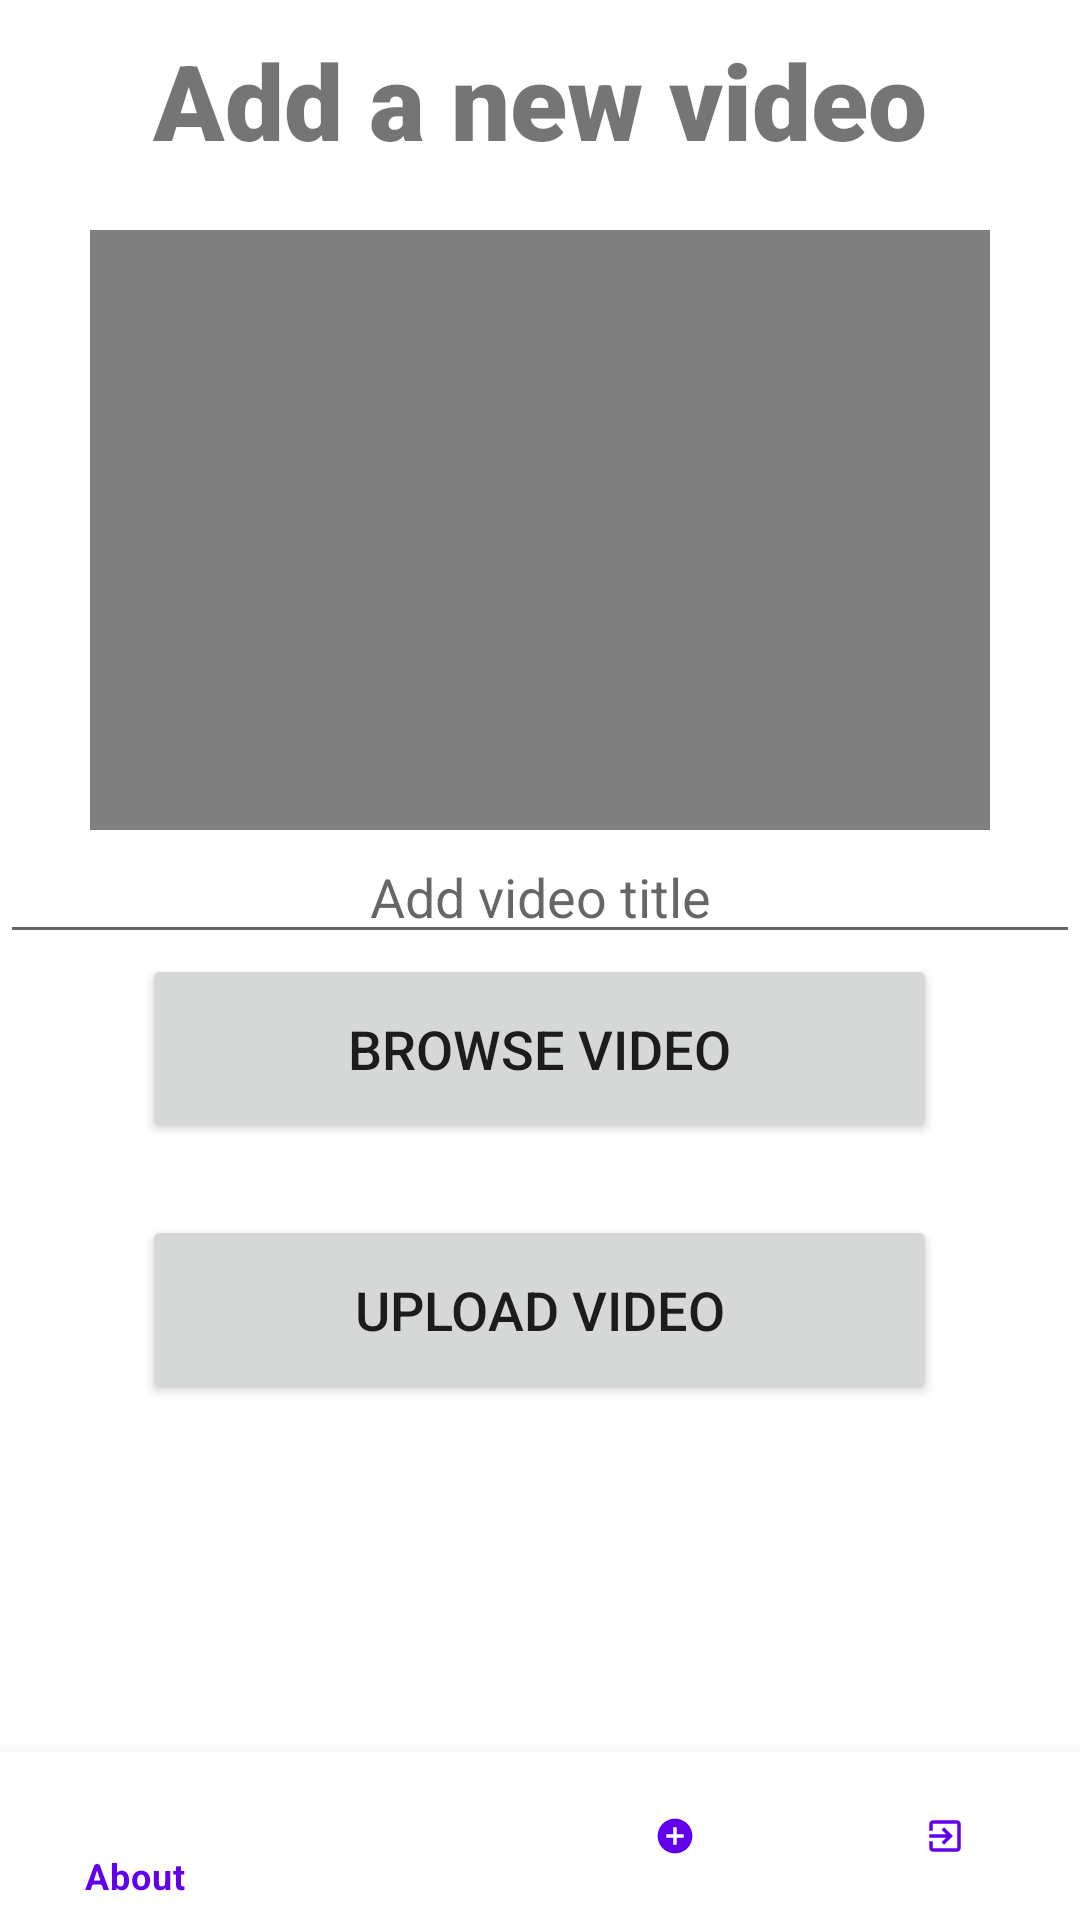

This screen was rendered from an Android layout file. Write that file and the resources it references.
<!-- AndroidManifest.xml: application theme Theme.MeetU -->
<!-- res/layout/activity_add_video.xml -->
<?xml version="1.0" encoding="utf-8"?>
<RelativeLayout xmlns:android="http://schemas.android.com/apk/res/android"
    xmlns:app="http://schemas.android.com/apk/res-auto"
    xmlns:tools="http://schemas.android.com/tools"
    android:layout_width="match_parent"
    android:layout_height="match_parent"
    tools:context=".Activities.AddVideoActivity">

    <TextView
        android:id="@+id/banner"
        android:layout_width="wrap_content"
        android:layout_height="wrap_content"
        android:layout_centerHorizontal="true"
        android:layout_marginTop="10dp"
        android:fontFamily="sans-serif-black"
        android:text="Add a new video"
        android:textAlignment="center"
        android:textSize="35sp"
        android:textStyle="bold" />

    <VideoView
        android:id="@+id/videoView"
        android:layout_centerInParent="true"
        android:layout_width="300dp"
        android:layout_height="200dp"
        android:layout_below="@+id/banner"
        android:layout_marginTop="20dp"
        app:flow_horizontalBias="0.0"
        app:layout_constraintHorizontal_bias="0.0" />

    <EditText
        android:id="@+id/video_title"
        android:layout_width="match_parent"
        android:layout_height="wrap_content"
        android:textAlignment="center"
        android:hint="Add video title"
        android:inputType="text"
        app:layout_constraintVertical_bias="0.443"
        tools:layout_editor_absoluteX="0dp"
        android:layout_below="@id/videoView"/>

    <Button
        android:id="@+id/browseVideo"
        android:layout_width="265dp"
        android:layout_height="63dp"
        android:text="Browse Video"
        android:textSize="18sp"
        android:layout_centerInParent="true"
        android:layout_below="@id/video_title"
        app:layout_constraintVertical_bias="0.58" />

    <Button
        android:id="@+id/uploadVideo"
        android:layout_width="265dp"
        android:layout_height="63dp"
        android:layout_marginTop="24dp"
        android:text="Upload Video"
        android:textSize="18sp"
        android:layout_below="@id/browseVideo"
        android:layout_centerInParent="true"/>

    <com.google.android.material.bottomnavigation.BottomNavigationView
        android:id="@+id/bottom_navigation"
        android:layout_width="match_parent"
        android:layout_height="wrap_content"
        app:itemBackground="@color/white"
        app:itemIconTint="@color/purple_500"
        app:itemTextColor="@color/purple_500"
        app:menu="@menu/main_menu"
        android:layout_alignParentBottom="true"/>

</RelativeLayout>
<!-- resources referenced by this layout -->
<resources>
  <style name="Theme.MeetU" parent="Theme.MaterialComponents.DayNight.NoActionBar">
          
          <item name="colorPrimary">@color/purple_500</item>
          <item name="colorPrimaryVariant">@color/purple_700</item>
          <item name="colorOnPrimary">@color/white</item>
          
          <item name="colorSecondary">@color/teal_200</item>
          <item name="colorSecondaryVariant">@color/teal_700</item>
          <item name="colorOnSecondary">@color/black</item>
          
          <item name="android:statusBarColor" tools:targetApi="l">?attr/colorPrimaryVariant</item>
          
      </style>
  <!-- not gathered from this repository: default colours our renderer supplied (Android Studio template values) -->
  <color name="purple_500">#FF6200EE</color>
  <color name="purple_700">#FF3700B3</color>
  <color name="teal_200">#FF03DAC5</color>
  <color name="teal_700">#FF018786</color>
  <color name="black">#FF000000</color>
  <color name="white">#FFFFFFFF</color>
</resources>
